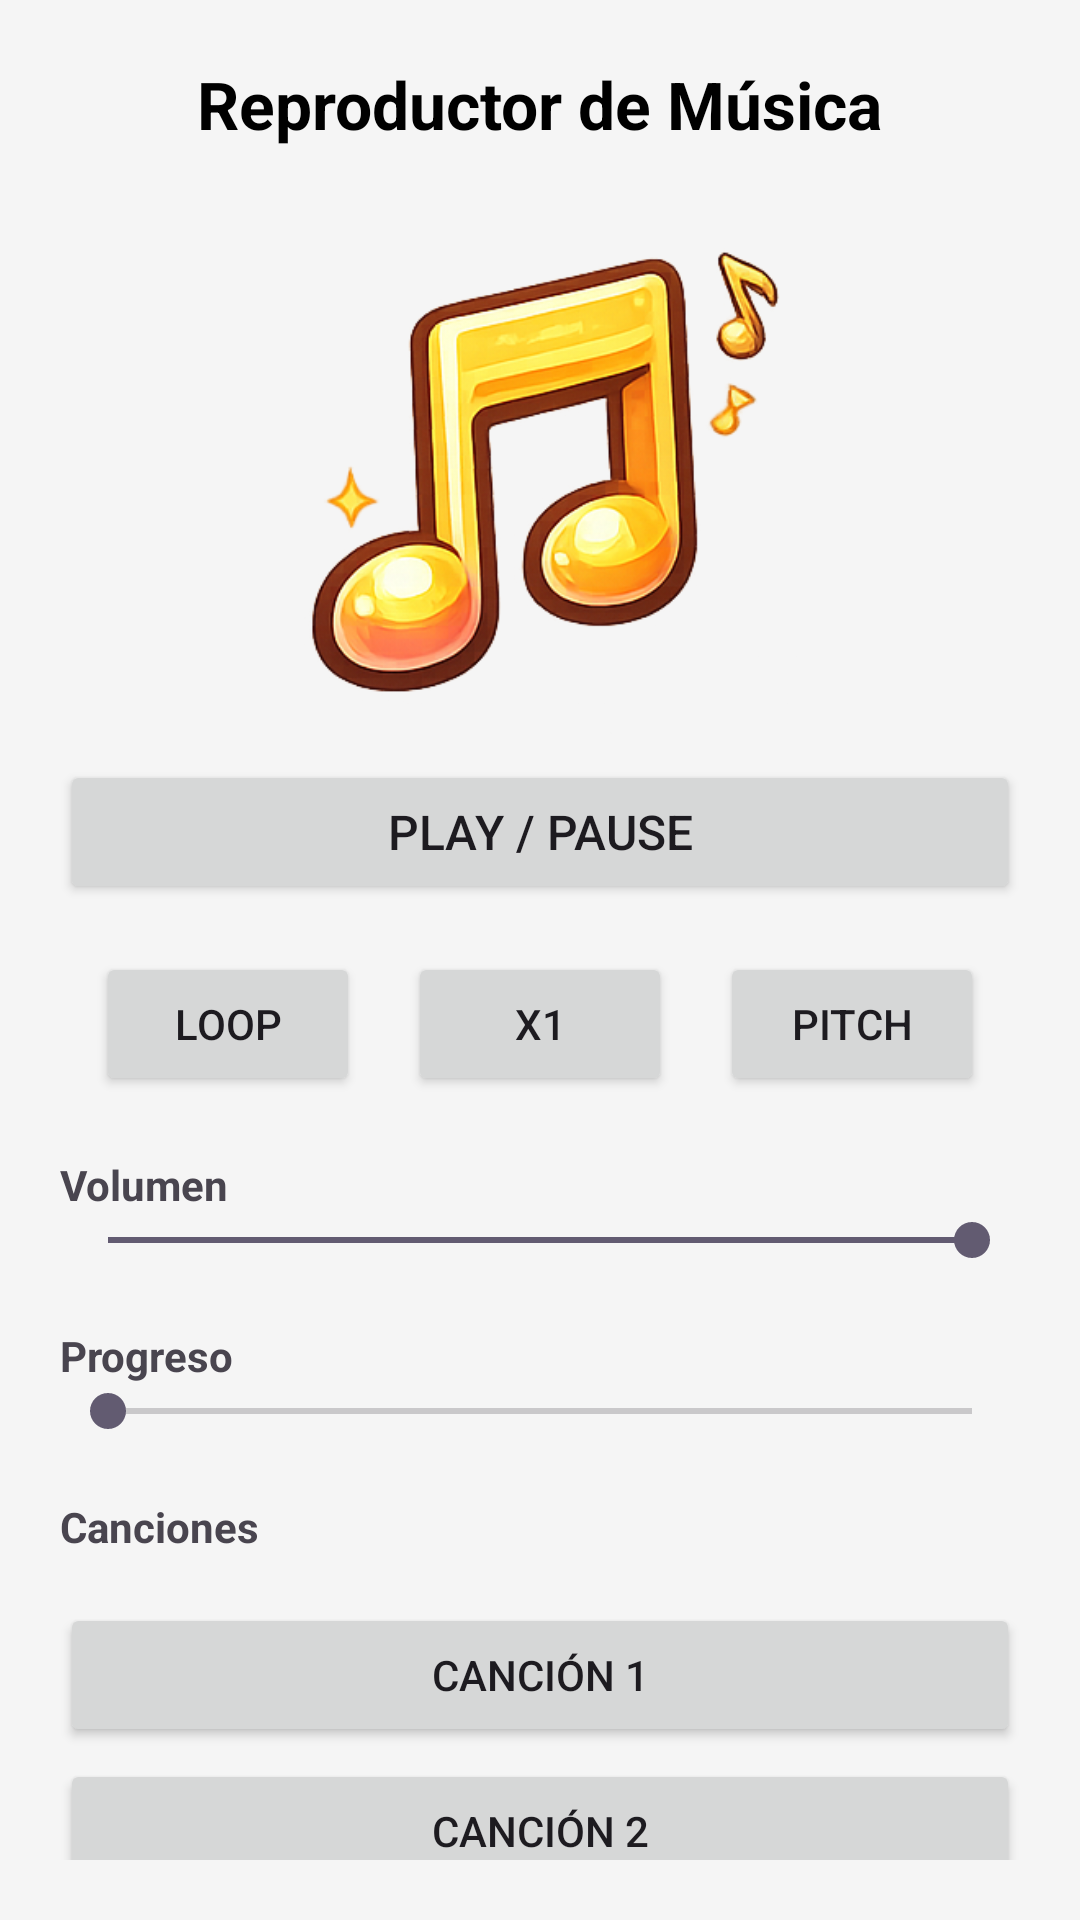

Android layout source for this screen:
<!-- AndroidManifest.xml: application theme Theme.PracticaPig -->
<!-- res/layout/activity_musica.xml -->
<?xml version="1.0" encoding="utf-8"?>
<androidx.constraintlayout.widget.ConstraintLayout
    xmlns:android="http://schemas.android.com/apk/res/android"
    xmlns:app="http://schemas.android.com/apk/res-auto"
    android:layout_width="match_parent"
    android:layout_height="match_parent"
    android:padding="20dp"
    android:background="#F5F5F5">


    <TextView
        android:id="@+id/txtTitulo"
        android:layout_width="wrap_content"
        android:layout_height="wrap_content"
        android:text="Reproductor de Música"
        android:textSize="22sp"
        android:textStyle="bold"
        android:textColor="#000000"
        app:layout_constraintTop_toTopOf="parent"
        app:layout_constraintStart_toStartOf="parent"
        app:layout_constraintEnd_toEndOf="parent"/>


    <ImageView
        android:id="@+id/imgCover"
        android:layout_width="180dp"
        android:layout_height="180dp"
        android:layout_marginTop="24dp"
        android:src="@drawable/imagen_musica"
        android:scaleType="centerCrop"
        app:layout_constraintTop_toBottomOf="@id/txtTitulo"
        app:layout_constraintStart_toStartOf="parent"
        app:layout_constraintEnd_toEndOf="parent"/>


    <Button
        android:id="@+id/btnPlayPause"
        android:layout_width="0dp"
        android:layout_height="wrap_content"
        android:text="Play / Pause"
        android:textSize="16sp"
        app:layout_constraintTop_toBottomOf="@id/imgCover"
        app:layout_constraintStart_toStartOf="parent"
        app:layout_constraintEnd_toEndOf="parent"/>





    <LinearLayout
        android:id="@+id/layoutEfectos"
        android:layout_width="0dp"
        android:layout_height="wrap_content"
        android:orientation="horizontal"
        android:gravity="center"
        android:layout_marginTop="16dp"
        app:layout_constraintTop_toBottomOf="@id/btnPlayPause"
        app:layout_constraintStart_toStartOf="parent"
        app:layout_constraintEnd_toEndOf="parent">

        <Button
            android:id="@+id/btnLoop"
            android:layout_width="wrap_content"
            android:layout_height="wrap_content"
            android:text="Loop"/>

        <Button
            android:id="@+id/btnSpeed"
            android:layout_width="wrap_content"
            android:layout_height="wrap_content"
            android:layout_marginStart="16dp"
            android:text="x1"/>

        <Button
            android:id="@+id/btnPitch"
            android:layout_width="wrap_content"
            android:layout_height="wrap_content"
            android:layout_marginStart="16dp"
            android:text="Pitch"/>
    </LinearLayout>



    <TextView
        android:id="@+id/txtVolumen"
        android:layout_width="wrap_content"
        android:layout_height="wrap_content"
        android:text="Volumen"
        android:textStyle="bold"
        android:layout_marginTop="20dp"
        app:layout_constraintTop_toBottomOf="@id/layoutEfectos"
        app:layout_constraintStart_toStartOf="parent"/>

    <SeekBar
        android:id="@+id/seekVolume"
        android:layout_width="0dp"
        android:layout_height="wrap_content"
        android:max="100"
        android:progress="100"
        app:layout_constraintTop_toBottomOf="@id/txtVolumen"
        app:layout_constraintStart_toStartOf="parent"
        app:layout_constraintEnd_toEndOf="parent"/>


    <TextView
        android:id="@+id/txtProgreso"
        android:layout_width="wrap_content"
        android:layout_height="wrap_content"
        android:text="Progreso"
        android:textStyle="bold"
        android:layout_marginTop="20dp"
        app:layout_constraintTop_toBottomOf="@id/seekVolume"
        app:layout_constraintStart_toStartOf="parent"/>

    <SeekBar
        android:id="@+id/seekProgress"
        android:layout_width="0dp"
        android:layout_height="wrap_content"
        android:max="1000"
        app:layout_constraintTop_toBottomOf="@id/txtProgreso"
        app:layout_constraintStart_toStartOf="parent"
        app:layout_constraintEnd_toEndOf="parent"/>




    <Button
        android:id="@+id/btnSong1"
        android:layout_width="0dp"
        android:layout_height="wrap_content"
        android:layout_marginTop="16dp"
        android:text="Canción 1"
        app:layout_constraintEnd_toEndOf="parent"
        app:layout_constraintHorizontal_bias="0.0"
        app:layout_constraintStart_toStartOf="parent"
        app:layout_constraintTop_toBottomOf="@id/txtCanciones" />

    <TextView
        android:id="@+id/txtCanciones"
        android:layout_width="wrap_content"
        android:layout_height="wrap_content"
        android:layout_marginTop="20dp"
        android:text="Canciones"
        android:textStyle="bold"
        app:layout_constraintStart_toStartOf="parent"
        app:layout_constraintTop_toBottomOf="@id/seekProgress" />

    <Button
        android:id="@+id/btnSong2"
        android:layout_width="0dp"
        android:layout_height="wrap_content"
        android:layout_marginTop="4dp"
        android:text="Canción 2"
        app:layout_constraintEnd_toEndOf="parent"
        app:layout_constraintHorizontal_bias="0.0"
        app:layout_constraintStart_toStartOf="parent"
        app:layout_constraintTop_toBottomOf="@id/btnSong1" />

    <Button
        android:id="@+id/btnSong3"
        android:layout_width="0dp"
        android:layout_height="wrap_content"
        android:layout_marginTop="4dp"
        android:text="Canción 3"
        app:layout_constraintEnd_toEndOf="parent"
        app:layout_constraintHorizontal_bias="0.0"
        app:layout_constraintStart_toStartOf="parent"
        app:layout_constraintTop_toBottomOf="@id/btnSong2" />

</androidx.constraintlayout.widget.ConstraintLayout>
<!-- resources referenced by this layout -->
<resources>
  <!-- drawable imagen_musica: png bitmap (drawable, 100580 bytes) -->
  <style name="Theme.PracticaPig" parent="Base.Theme.PracticaPig" />
  <style name="Base.Theme.PracticaPig" parent="Theme.Material3.DayNight.NoActionBar">
          
          
      </style>
</resources>
